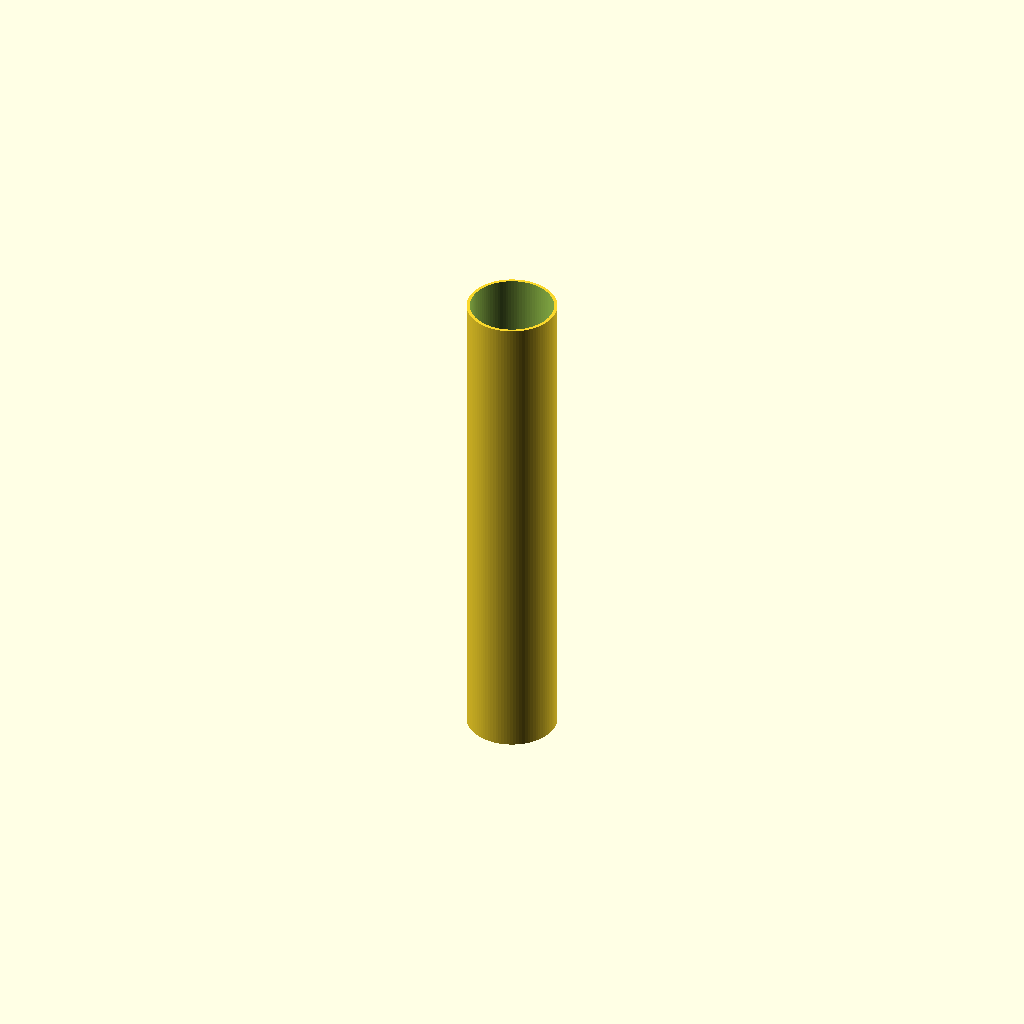
Cell 1 — every parameter at its default value.
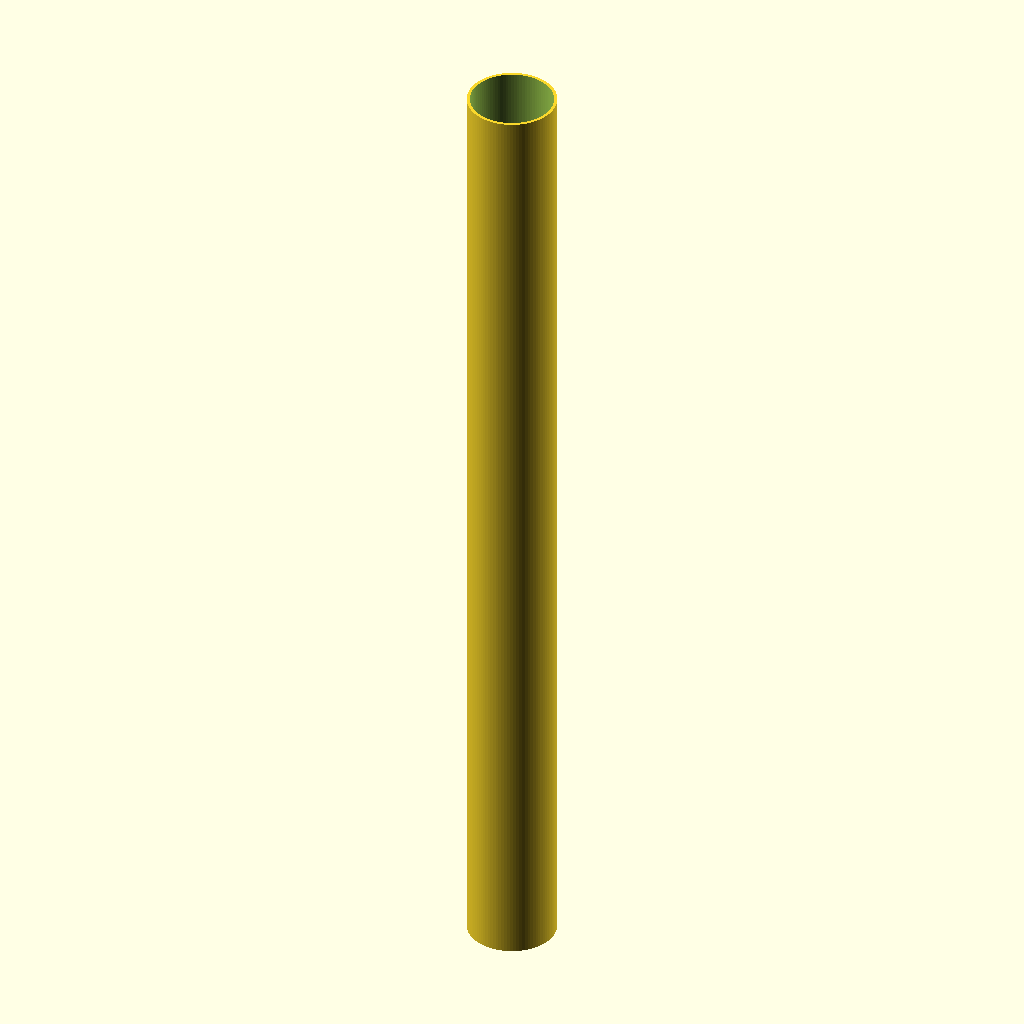
Cell 2: the same model with pipe_length = 1000.
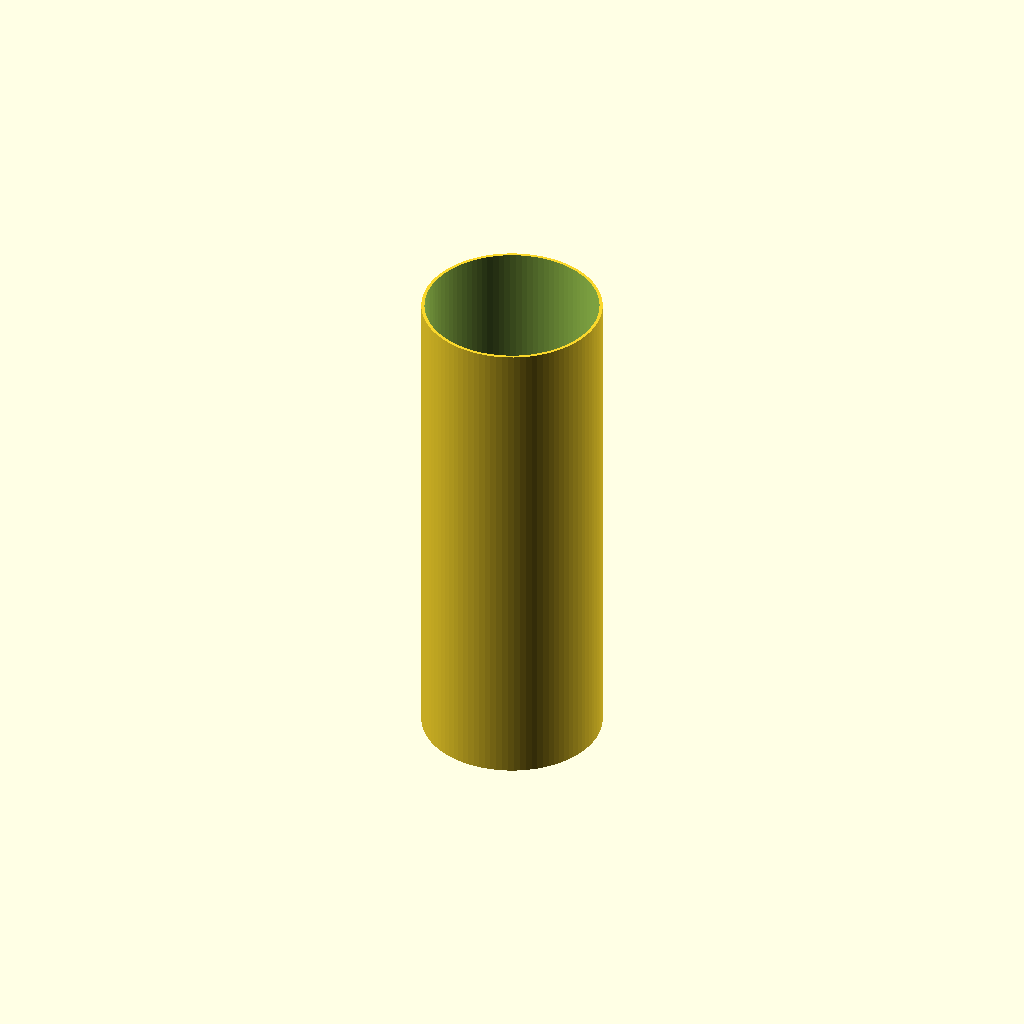
Cell 3 — outer_d set to 180, the other parameters unchanged.
One fixed orthographic camera (rotation 55°, 0°, 25°; colour scheme Cornfield) for every cell.
The OpenSCAD source (results/nopscadlib/baselines/gpt52/scad/ht_pipe__HT_90_pipe_500.scad):
$fn=96;

pipe_length = 500;
outer_d = 90;
wall = 3.2;

inner_d = outer_d - 2*wall;

module ht_pipe(len, od, id){
    difference(){
        cylinder(h=len, d=od, center=true);
        cylinder(h=len+2, d=id, center=true);
    }
}

ht_pipe(pipe_length, outer_d, inner_d);
Customizer parameters (derived from the source; name, type, default, range or options):
pipe_length: number, default 500
outer_d: number, default 90
wall: number, default 3.2
